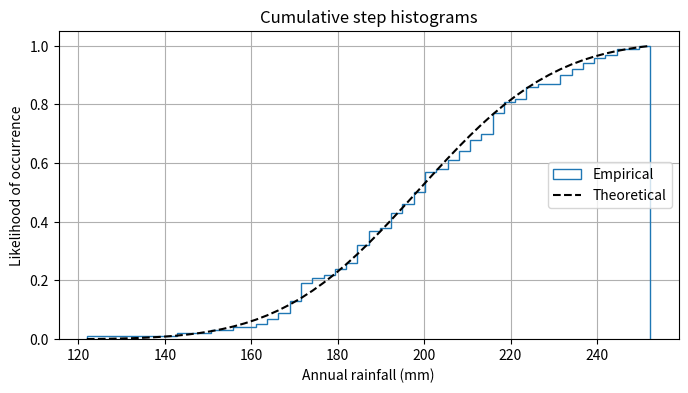

Source code (Python):
import numpy as np
import matplotlib.pyplot as plt

np.random.seed(19680801)

mu = 200
sigma = 25
n_bins = 50
x = np.random.normal(mu, sigma, size=100)

fig, ax = plt.subplots(figsize=(8, 4))

# plot the cumulative histogram
n, bins, patches = ax.hist(x, n_bins, density=True, histtype='step',
                           cumulative=True, label='Empirical')

# Add a line showing the expected distribution.
y = ((1 / (np.sqrt(2 * np.pi) * sigma)) *
     np.exp(-0.5 * (1 / sigma * (bins - mu))**2))
y = y.cumsum()
y /= y[-1]

ax.plot(bins, y, 'k--', linewidth=1.5, label='Theoretical')

# Overlay a reversed cumulative histogram.
# ax.hist(x, bins=bins, density=True, histtype='step', cumulative=-1,
#         label='Reversed emp.')

# tidy up the figure
ax.grid(True)
ax.legend(loc='right')
ax.set_title('Cumulative step histograms')
ax.set_xlabel('Annual rainfall (mm)')
ax.set_ylabel('Likelihood of occurrence')

plt.show()
